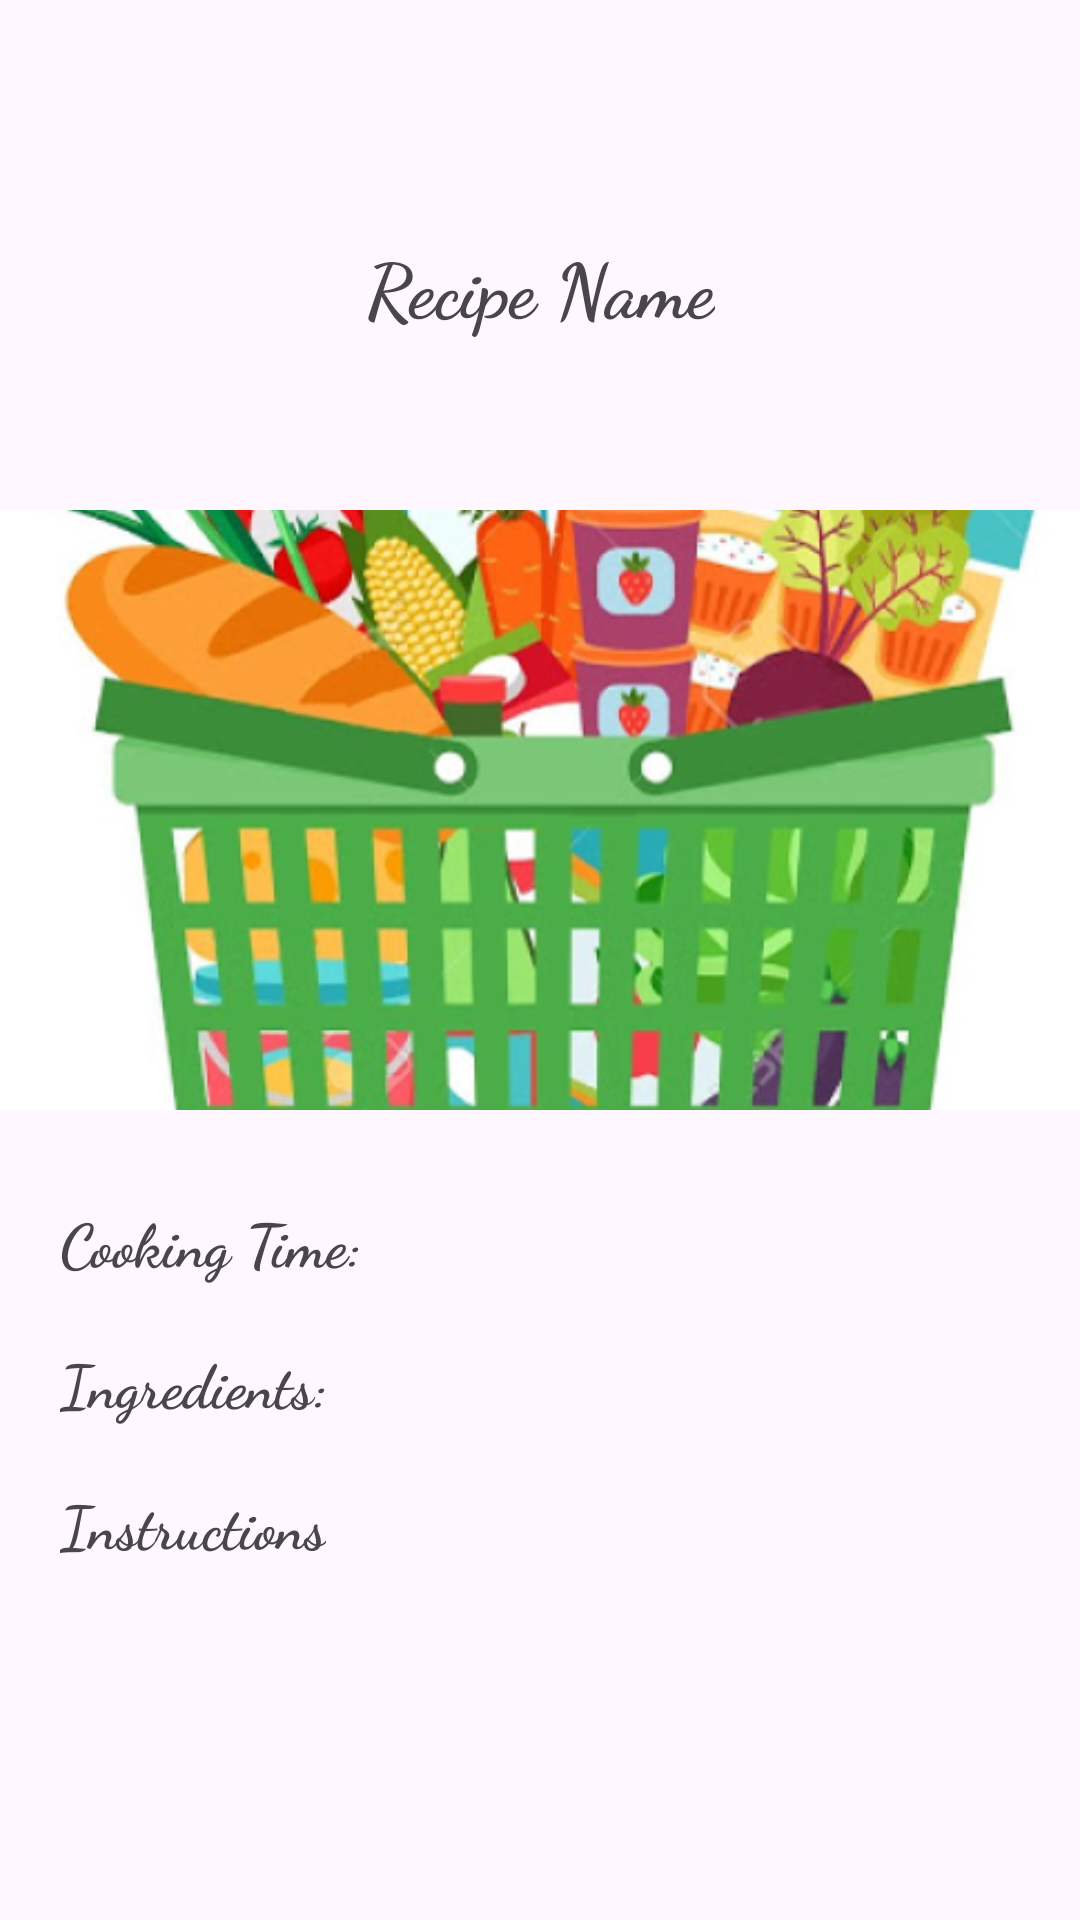

The Android layout XML behind this screen, and the referenced resources:
<!-- AndroidManifest.xml: application theme Theme.Smart_Pantry -->
<!-- res/layout/detailed_recipie.xml -->
<?xml version="1.0" encoding="utf-8"?>
<androidx.constraintlayout.widget.ConstraintLayout xmlns:android="http://schemas.android.com/apk/res/android"
    xmlns:app="http://schemas.android.com/apk/res-auto"
    xmlns:tools="http://schemas.android.com/tools"
    android:layout_width="match_parent"
    android:layout_height="match_parent">

    

    

    

    

    <ImageView
        android:id="@+id/recipeImageView"
        android:layout_width="match_parent"
        android:layout_height="200dp"
        android:layout_marginTop="170dp"
        android:layout_marginBottom="30dp"
        android:scaleType="centerCrop"
        android:src="@drawable/pantry"
        app:layout_constraintBottom_toTopOf="@+id/linearLayout"
        app:layout_constraintEnd_toEndOf="parent"
        app:layout_constraintHorizontal_bias="0.0"
        app:layout_constraintStart_toStartOf="parent"
        app:layout_constraintTop_toBottomOf="@+id/textView4"
        app:layout_constraintTop_toTopOf="parent" />

    <TextView
        android:id="@+id/textView4"
        android:layout_width="wrap_content"
        android:layout_height="wrap_content"
        android:layout_marginTop="20dp"
        android:fontFamily="cursive"
        android:text="Recipe Name"
        android:textSize="25sp"
        android:textStyle="bold"
        app:layout_constraintBottom_toTopOf="@+id/recipeImageView"
        app:layout_constraintEnd_toEndOf="parent"
        app:layout_constraintStart_toStartOf="parent"
        app:layout_constraintTop_toTopOf="parent" />

    <LinearLayout
        android:id="@+id/linearLayout"
        android:layout_width="409dp"
        android:layout_height="wrap_content"
        android:layout_marginTop="30dp"
        android:orientation="vertical"
        android:paddingLeft="20sp"
        app:layout_constraintEnd_toEndOf="parent"
        app:layout_constraintHorizontal_bias="0.0"
        app:layout_constraintStart_toStartOf="parent"
        app:layout_constraintTop_toBottomOf="@+id/recipeImageView">

        <TextView
            android:id="@+id/ingredientsTextView"
            android:layout_width="wrap_content"
            android:layout_height="wrap_content"
            android:fontFamily="cursive"
            android:text="Cooking Time:"
            android:textSize="20sp"
            android:textStyle="bold" />

        <TextView
            android:id="@+id/textView12"
            android:layout_width="match_parent"
            android:layout_height="wrap_content" />

        <TextView
            android:id="@+id/instructionsTextView"
            android:layout_width="wrap_content"
            android:layout_height="wrap_content"
            android:fontFamily="cursive"
            android:text="Ingredients:"
            android:textSize="20sp"
            android:textStyle="bold" />

        <TextView
            android:id="@+id/textView9"
            android:layout_width="wrap_content"
            android:layout_height="wrap_content" />

        <TextView
            android:id="@+id/textView11"
            android:layout_width="wrap_content"
            android:layout_height="wrap_content"
            android:fontFamily="cursive"
            android:text="Instructions"
            android:textSize="20sp"
            android:textStyle="bold" />

        <TextView
            android:id="@+id/textView6"
            android:layout_width="wrap_content"
            android:layout_height="wrap_content" />
    </LinearLayout>

</androidx.constraintlayout.widget.ConstraintLayout>
<!-- resources referenced by this layout -->
<resources>
  <!-- drawable pantry: png bitmap (drawable, 231900 bytes) -->
  <style name="Theme.Smart_Pantry" parent="Base.Theme.Smart_Pantry" />
  <style name="Base.Theme.Smart_Pantry" parent="Theme.Material3.DayNight">
          <item name="colorPrimary">@color/black</item>
          
      </style>
  <!-- not gathered from this repository: default colours our renderer supplied (Android Studio template values) -->
  <color name="black">#FF000000</color>
</resources>
